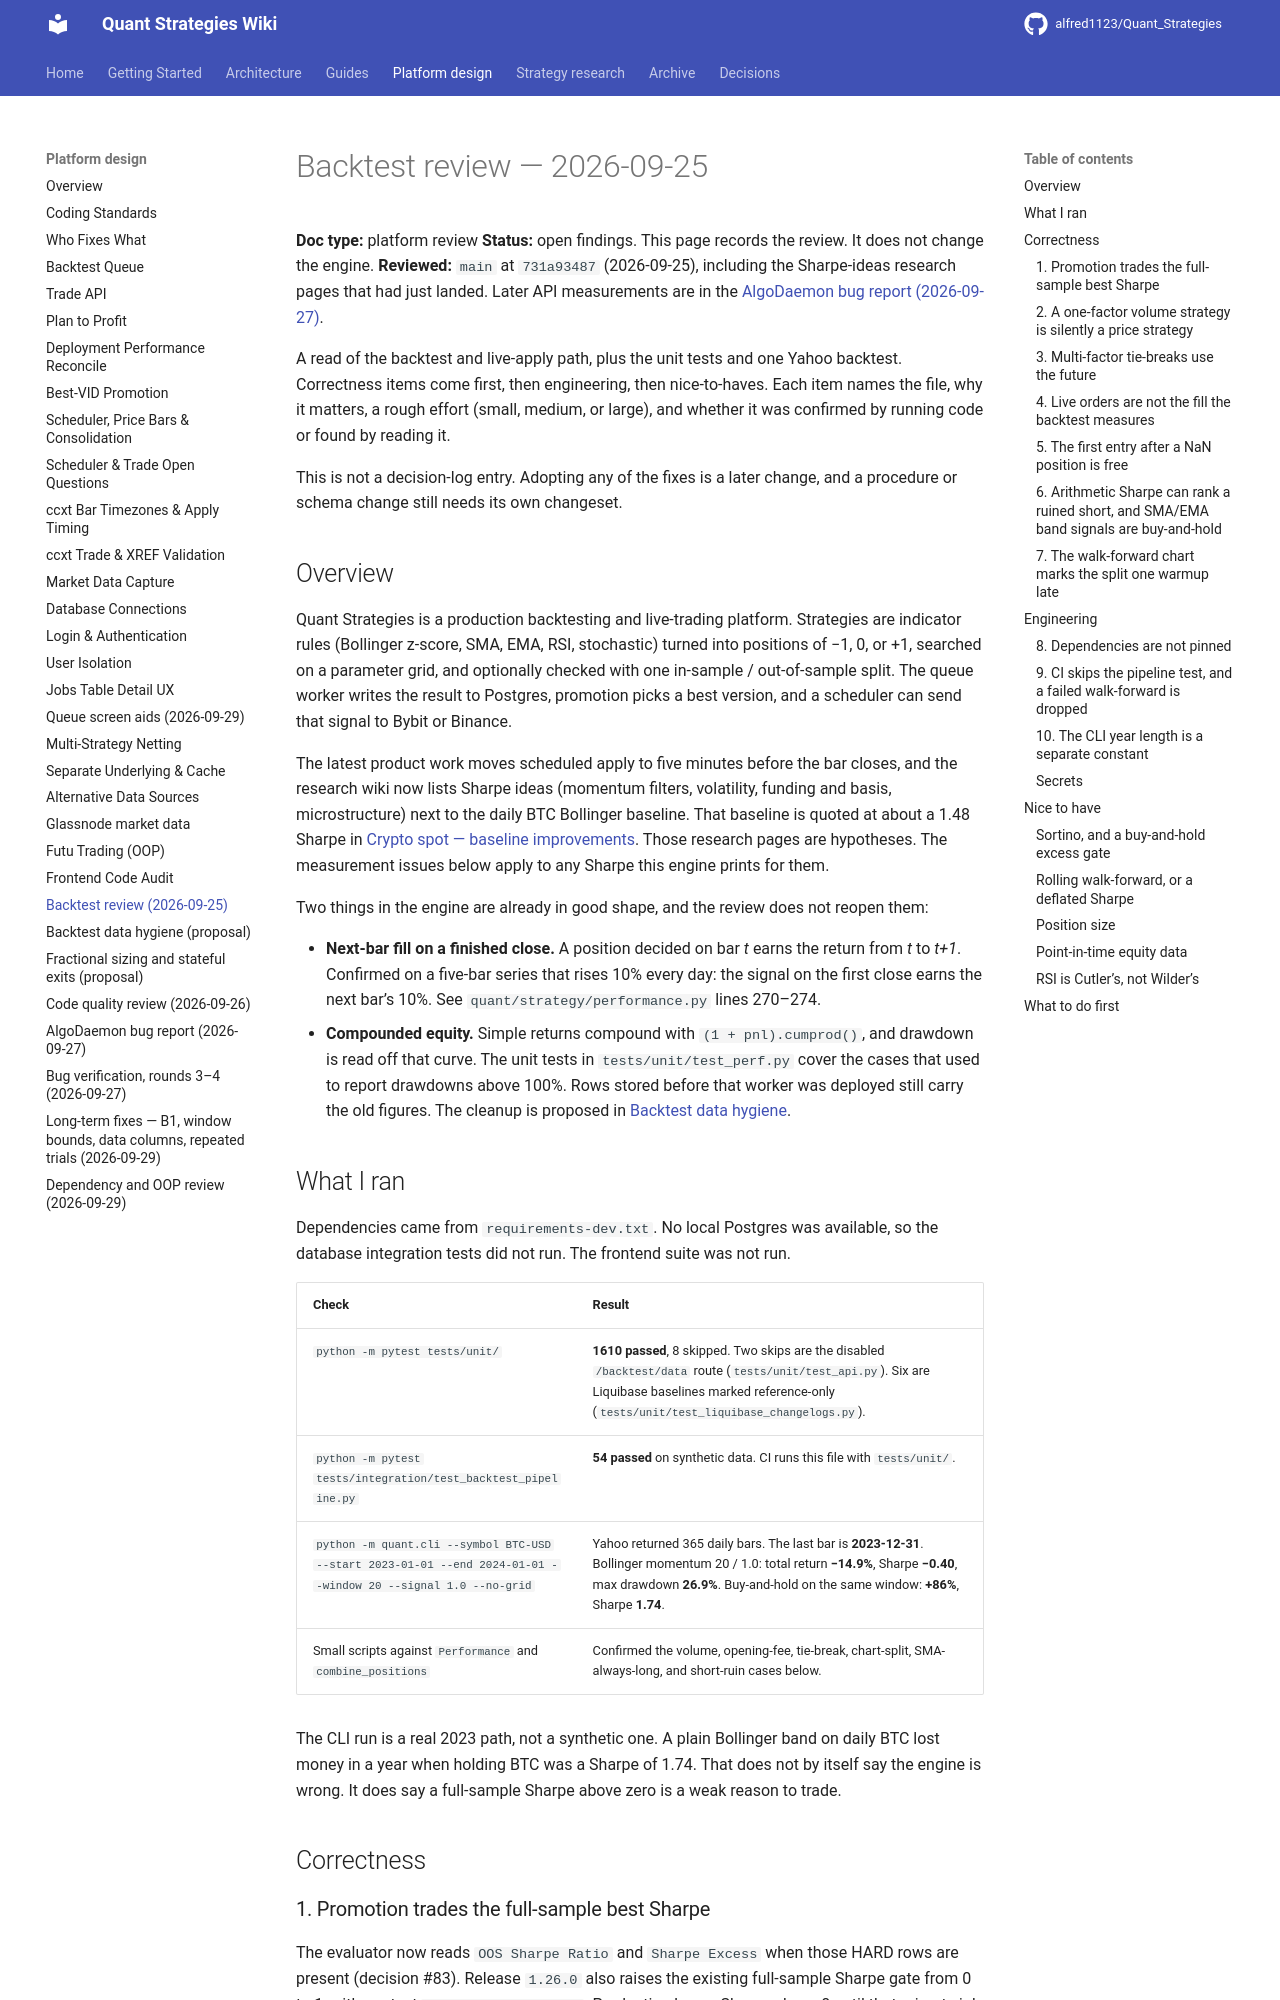

repository: alfred1123/Quant_Strategies · page: design/2026-09-25-backtest-review/index.html · generator: mkdocs

# Backtest review — 2026-09-25

**Doc type:** platform review
**Status:** open findings. This page records the review. It does not change the engine.
**Reviewed:** `main` at `731a93487` (2026-09-25), including the Sharpe-ideas research pages that had just landed. Later API measurements are in the [AlgoDaemon bug report (2026-09-27)](2026-09-27-algodaemon-bug-report.md).

A read of the backtest and live-apply path, plus the unit tests and one Yahoo backtest. Correctness items come first, then engineering, then nice-to-haves. Each item names the file, why it matters, a rough effort (small, medium, or large), and whether it was confirmed by running code or found by reading it.

This is not a decision-log entry. Adopting any of the fixes is a later change, and a procedure or schema change still needs its own changeset.

## Overview

Quant Strategies is a production backtesting and live-trading platform. Strategies are indicator rules (Bollinger z-score, SMA, EMA, RSI, stochastic) turned into positions of −1, 0, or +1, searched on a parameter grid, and optionally checked with one in-sample / out-of-sample split. The queue worker writes the result to Postgres, promotion picks a best version, and a scheduler can send that signal to Bybit or Binance.

The latest product work moves scheduled apply to five minutes before the bar closes, and the research wiki now lists Sharpe ideas (momentum filters, volatility, funding and basis, microstructure) next to the daily BTC Bollinger baseline. That baseline is quoted at about a 1.48 Sharpe in [Crypto spot — baseline improvements](../research/crypto-spot-baseline-improvements.md). Those research pages are hypotheses. The measurement issues below apply to any Sharpe this engine prints for them.

Two things in the engine are already in good shape, and the review does not reopen them:

- **Next-bar fill on a finished close.** A position decided on bar *t* earns the return from *t* to *t+1*. Confirmed on a five-bar series that rises 10% every day: the signal on the first close earns the next bar’s 10%. See `quant/strategy/performance.py` lines 270–274.
- **Compounded equity.** Simple returns compound with `(1 + pnl).cumprod()`, and drawdown is read off that curve. The unit tests in `tests/unit/test_perf.py` cover the cases that used to report drawdowns above 100%. Rows stored before that worker was deployed still carry the old figures. The cleanup is proposed in [Backtest data hygiene](2026-09-25-backtest-data-hygiene-proposal.md).

## What I ran

Dependencies came from `requirements-dev.txt`. No local Postgres was available, so the database integration tests did not run. The frontend suite was not run.

| Check | Result |
|---|---|
| `python -m pytest tests/unit/` | **1610 passed**, 8 skipped. Two skips are the disabled `/backtest/data` route (`tests/unit/test_api.py`). Six are Liquibase baselines marked reference-only (`tests/unit/test_liquibase_changelogs.py`). |
| `python -m pytest tests/integration/test_backtest_pipeline.py` | **54 passed** on synthetic data. CI runs this file with `tests/unit/`. |
| `python -m quant.cli --symbol BTC-USD --start 2023-01-01 --end 2024-01-01 --window 20 --signal 1.0 --no-grid` | Yahoo returned 365 daily bars. The last bar is **2023-12-31**. Bollinger momentum 20 / 1.0: total return **−14.9%**, Sharpe **−0.40**, max drawdown **26.9%**. Buy-and-hold on the same window: **+86%**, Sharpe **1.74**. |
| Small scripts against `Performance` and `combine_positions` | Confirmed the volume, opening-fee, tie-break, chart-split, SMA-always-long, and short-ruin cases below. |

The CLI run is a real 2023 path, not a synthetic one. A plain Bollinger band on daily BTC lost money in a year when holding BTC was a Sharpe of 1.74. That does not by itself say the engine is wrong. It does say a full-sample Sharpe above zero is a weak reason to trade.

## Correctness
